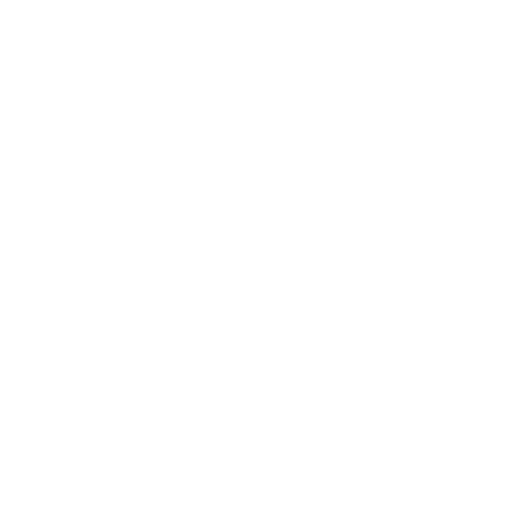
t = 0.00 s
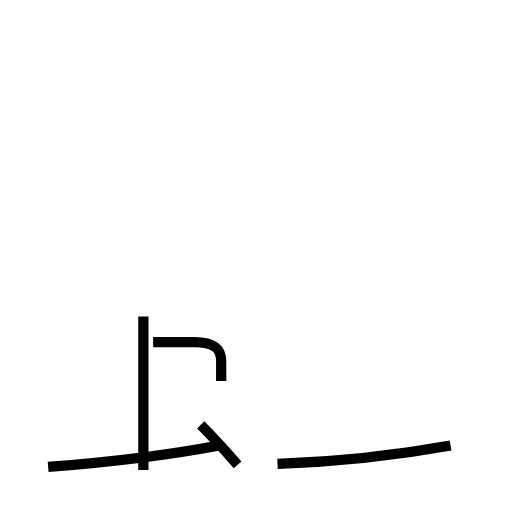
t = 1.91 s
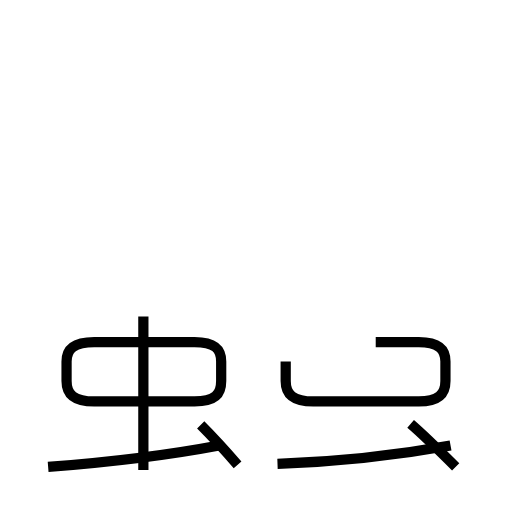
t = 3.85 s
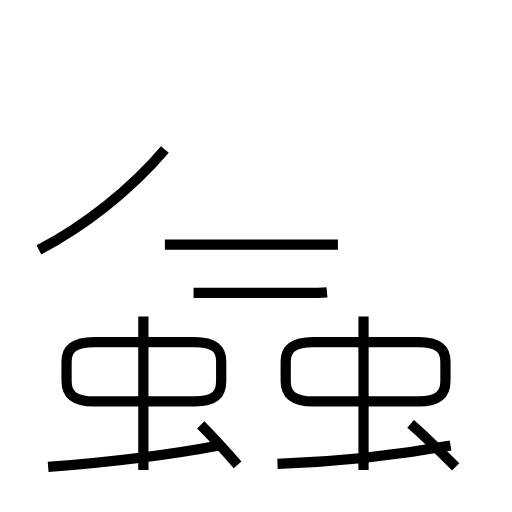
t = 5.97 s
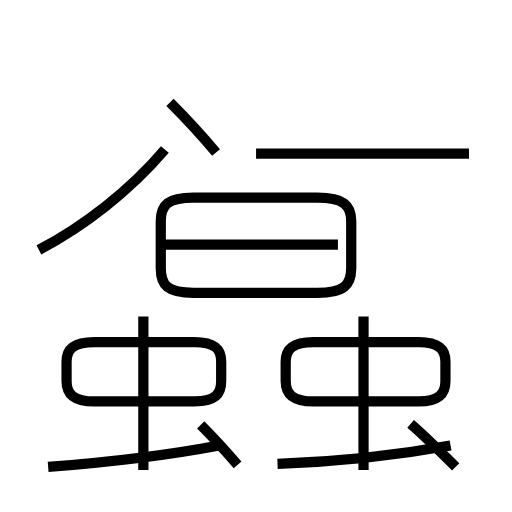
t = 7.97 s
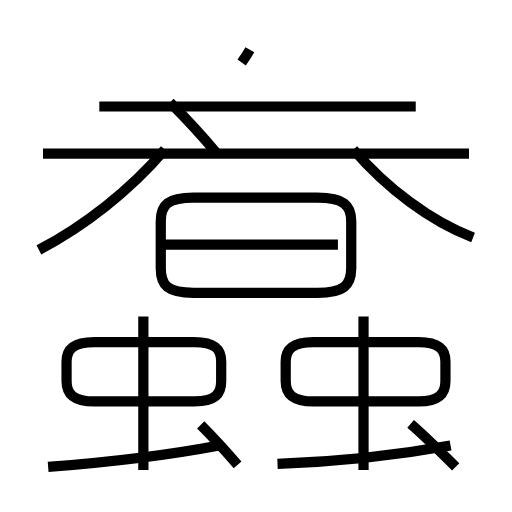
t = 10.00 s

The animated SVG that drew these frames (rendered in a browser with its animation timeline set to each time). Animation: 17 SMIL elements (animate=17); frames cover the first 10.00 s.

<?xml version='1.0' encoding='utf-8'?>
<svg viewBox="0.0 -6.0 50.0 50.0" version="1.1" xmlns="http://www.w3.org/2000/svg"><rect x="-1000" y="-1000" width="2000" height="2000" stroke="white" fill="white" /><g style="fill:none;stroke:#000000;stroke-width:1"><path d="M 27.1 1.3 C 32.4 1.1 38.5 0.5 44.0 -0.5 " transform="translate(0.0 38.0)" stroke-dasharray="17.009050859371794" stroke-dashoffset="17.009050859371794"><animate attributeName="stroke-dashoffset" from="17.009050859371794" to="0" dur="0.5102715257811538s" begin="0s" fill="freeze" /></path><path d="M 23.2 1.4 C 21.9 -0.1 20.9 -1.2 19.6 -2.5 " transform="translate(0.0 38.0)" stroke-dasharray="5.308812365470593" stroke-dashoffset="5.308812365470593"><animate attributeName="stroke-dashoffset" from="5.308812365470593" to="0" dur="0.15926437096411777s" begin="0.5102715257811538s" fill="freeze" /></path><path d="M 4.7 1.6 C 9.8 1.2 15.6 0.6 21.4 -0.5 " transform="translate(0.0 38.0)" stroke-dasharray="16.839940006996073" stroke-dashoffset="16.839940006996073"><animate attributeName="stroke-dashoffset" from="16.839940006996073" to="0" dur="0.5051982002098822s" begin="0.6695358967452716s" fill="freeze" /></path><path d="M 14.0 1.9 L 14.0 -13.1 " transform="translate(0.0 38.0)" stroke-dasharray="15.0" stroke-dashoffset="15.0"><animate attributeName="stroke-dashoffset" from="15.0" to="0" dur="0.44999999999999996s" begin="1.1747340969551536s" fill="freeze" /></path><path d="M 21.6 -6.8 L 21.6 -8.7 C 21.6 -9.9 21.0 -10.6 19.0 -10.6 L 9.2 -10.6 C 7.2 -10.6 6.5 -9.9 6.5 -8.7 L 6.5 -6.8 C 6.5 -5.5 7.2 -4.8 9.2 -4.8 L 19.0 -4.8 C 21.0 -4.8 21.6 -5.5 21.6 -6.8 Z " transform="translate(0.0 38.0)" stroke-dasharray="38.544521407833706" stroke-dashoffset="38.544521407833706"><animate attributeName="stroke-dashoffset" from="38.544521407833706" to="0" dur="1.156335642235011s" begin="1.6247340969551536s" fill="freeze" /></path><path d="M 44.5 1.6 C 43.0 0.1 41.5 -1.4 40.1 -2.6 " transform="translate(0.0 38.0)" stroke-dasharray="6.08424501935531" stroke-dashoffset="6.08424501935531"><animate attributeName="stroke-dashoffset" from="6.08424501935531" to="0" dur="0.1825273505806593s" begin="2.7810697391901646s" fill="freeze" /></path><path d="M 27.9 -8.7 L 27.9 -6.8 C 27.9 -5.5 28.6 -4.8 30.6 -4.8 L 40.9 -4.8 C 42.8 -4.8 43.5 -5.5 43.5 -6.8 L 43.5 -8.7 C 43.5 -9.9 42.8 -10.6 40.9 -10.6 L 30.6 -10.6 C 28.6 -10.6 27.9 -9.9 27.9 -8.7 Z " transform="translate(0.0 38.0)" stroke-dasharray="39.50044145380643" stroke-dashoffset="39.50044145380643"><animate attributeName="stroke-dashoffset" from="39.50044145380643" to="0" dur="1.185013243614193s" begin="2.963597089770824s" fill="freeze" /></path><path d="M 35.5 1.9 L 35.5 -13.1 " transform="translate(0.0 38.0)" stroke-dasharray="15.0" stroke-dashoffset="15.0"><animate attributeName="stroke-dashoffset" from="15.0" to="0" dur="0.44999999999999996s" begin="4.148610333385017s" fill="freeze" /></path><path d="M 3.8 -19.6 C 8.2 -21.9 12.7 -25.4 16.1 -29.4 " transform="translate(0.0 38.0)" stroke-dasharray="15.818829011941466" stroke-dashoffset="15.818829011941466"><animate attributeName="stroke-dashoffset" from="15.818829011941466" to="0" dur="0.47456487035824396s" begin="4.598610333385017s" fill="freeze" /></path><path d="M 33.0 -20.1 L 16.1 -20.1 " transform="translate(0.0 38.0)" stroke-dasharray="16.9" stroke-dashoffset="16.9"><animate attributeName="stroke-dashoffset" from="16.9" to="0" dur="0.5069999999999999s" begin="5.073175203743261s" fill="freeze" /></path><path d="M 18.9 -15.4 L 31.0 -15.4 C 33.5 -15.4 34.3 -16.1 34.3 -17.8 L 34.3 -22.4 C 34.3 -24.0 33.5 -24.7 31.0 -24.7 L 18.9 -24.7 C 16.4 -24.7 15.7 -24.0 15.7 -22.4 L 15.7 -17.8 C 15.7 -16.1 16.4 -15.4 18.9 -15.4 Z " transform="translate(0.0 38.0)" stroke-dasharray="52.045418117413156" stroke-dashoffset="52.045418117413156"><animate attributeName="stroke-dashoffset" from="52.045418117413156" to="0" dur="1.5613625435223946s" begin="5.580175203743261s" fill="freeze" /></path><path d="M 21.1 -29.1 C 19.6 -30.9 18.1 -32.5 16.6 -34.0 " transform="translate(0.0 38.0)" stroke-dasharray="6.655144546558667" stroke-dashoffset="6.655144546558667"><animate attributeName="stroke-dashoffset" from="6.655144546558667" to="0" dur="0.19965433639676s" begin="7.141537747265655s" fill="freeze" /></path><path d="M 45.8 -29.0 L 4.2 -29.0 " transform="translate(0.0 38.0)" stroke-dasharray="41.599999999999994" stroke-dashoffset="41.599999999999994"><animate attributeName="stroke-dashoffset" from="41.599999999999994" to="0" dur="1.2479999999999998s" begin="7.341192083662415s" fill="freeze" /></path><path d="M 40.6 -33.6 L 9.7 -33.6 " transform="translate(0.0 38.0)" stroke-dasharray="30.900000000000002" stroke-dashoffset="30.900000000000002"><animate attributeName="stroke-dashoffset" from="30.900000000000002" to="0" dur="0.927s" begin="8.589192083662414s" fill="freeze" /></path><path d="M 46.2 -20.8 C 42.0 -22.4 37.8 -25.6 34.5 -29.4 " transform="translate(0.0 38.0)" stroke-dasharray="14.659991277926762" stroke-dashoffset="14.659991277926762"><animate attributeName="stroke-dashoffset" from="14.659991277926762" to="0" dur="0.43979973833780284s" begin="9.516192083662414s" fill="freeze" /></path><path d="M 23.6 -37.9 C 24.4 -39.0 24.9 -40.0 25.3 -41.0 " transform="translate(0.0 38.0)" stroke-dasharray="3.5451949237680798" stroke-dashoffset="3.5451949237680798"><animate attributeName="stroke-dashoffset" from="3.5451949237680798" to="0" dur="0.10635584771304239s" begin="9.955991822000216s" fill="freeze" /></path><path d="M 43.5 -38.1 L 7.0 -38.1" transform="translate(0.0 38.0)" stroke-dasharray="36.5" stroke-dashoffset="36.5"><animate attributeName="stroke-dashoffset" from="36.5" to="0" dur="1.095s" begin="10.062347669713258s" fill="freeze" /></path></g></svg>
